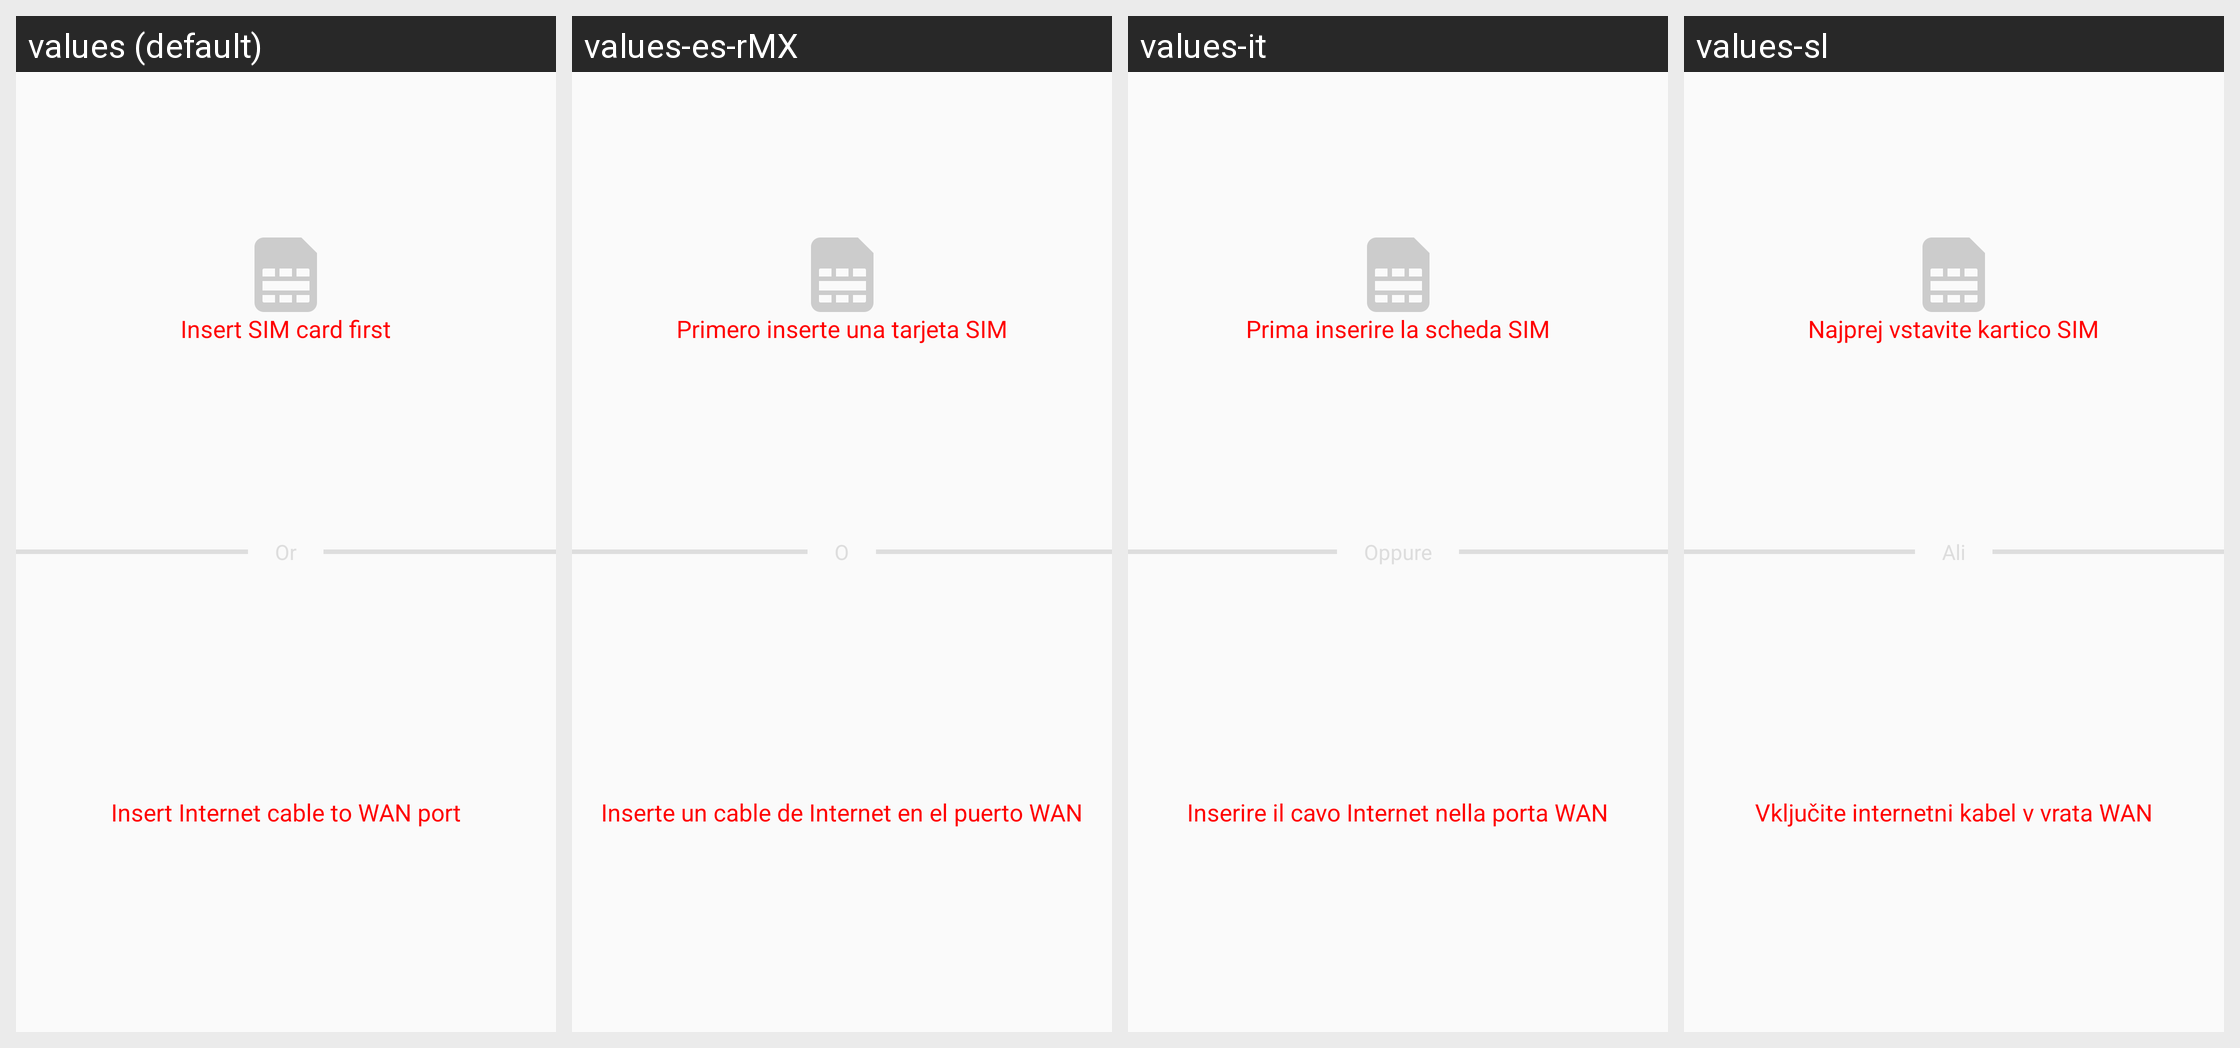

This grid shows one Android layout under several languages. Give, for every string resource on the screen, its name, the default text and each shown locale's text.
Android screen res/layout/fragment_setupwizard_connecttype.xml rendered under 4 locales, left to right: values (default), values-es-rMX, values-it, values-sl. Device: Nexus 5 (rendered at 1080×1920; each locale shown at half size, 540×960, under a caption strip naming it); theme AppTheme.
Other locales in the repository, not shown: values-ar, values-de, values-es, values-fr, values-fr-rCA, values-hr, values-pl, values-sr.
Strings drawn on this screen, with the default value and each locale's value (text and hints the layout hard-codes, and strings that could not be matched under every locale, appear in the picture but are not listed):

connect_type_select_sim_card_disable
  values: Insert SIM card first
  values-es-rMX: Primero inserte una tarjeta SIM
  values-it: Prima inserire la scheda SIM
  values-sl: Najprej vstavite kartico SIM

connect_type_select_wan_port_disable
  values: Insert Internet cable to WAN port
  values-es-rMX: Inserte un cable de Internet en el puerto WAN
  values-it: Inserire il cavo Internet nella porta WAN
  values-sl: Vključite internetni kabel v vrata WAN
